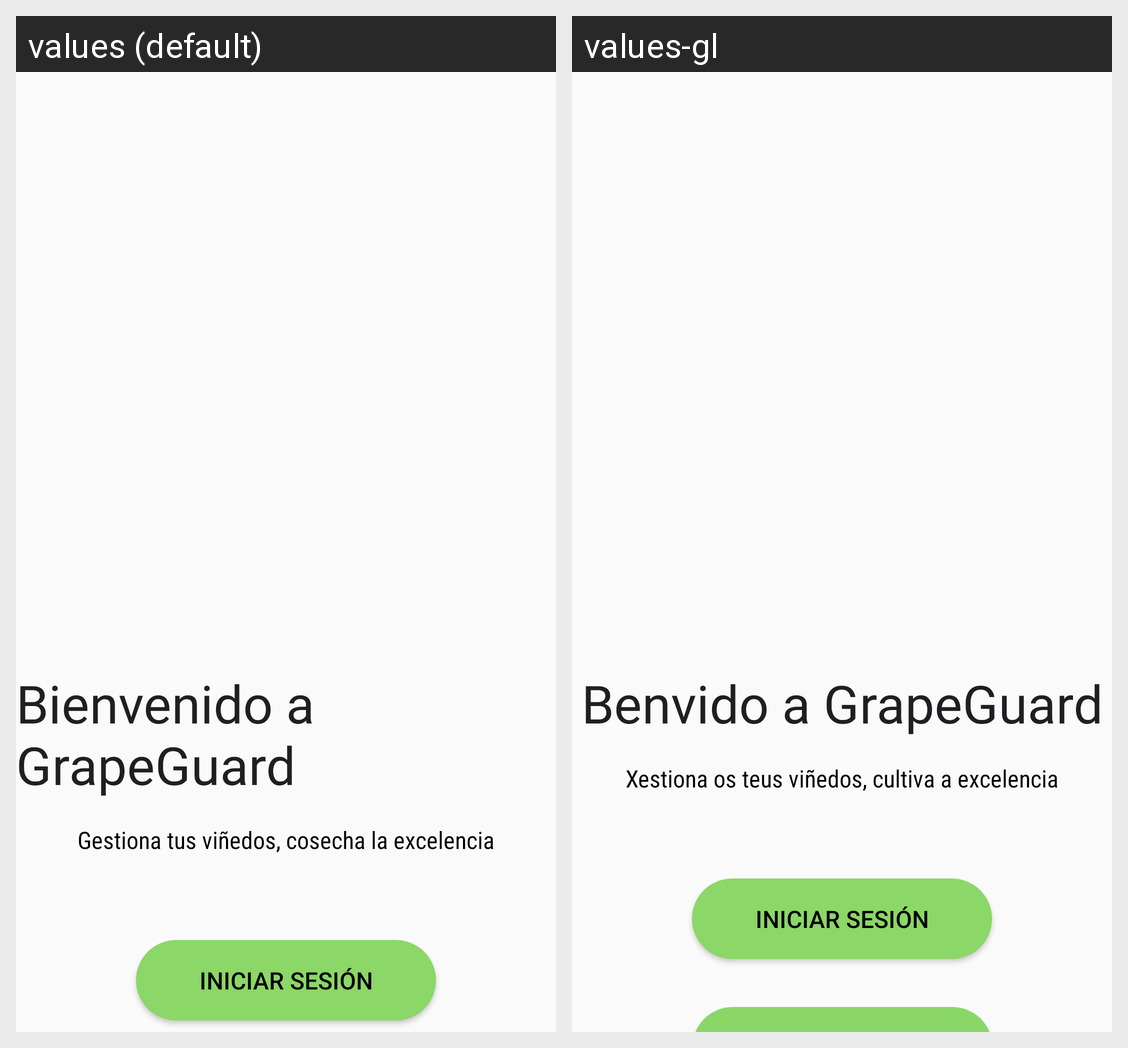

The Android screen above is rendered under two locales of the same app. Produce the string resources it draws, with the default and per-locale values.
Android screen res/layout/loggin_view.xml rendered under 2 locales, left to right: values (default), values-gl. Device: Nexus 5 (rendered at 1080×1920; each locale shown at half size, 540×960, under a caption strip naming it); theme Theme.GrapeGuard.
Strings drawn on this screen, with the default value and each locale's value (text and hints the layout hard-codes, and strings that could not be matched under every locale, appear in the picture but are not listed):

welcome_message
  values: Bienvenido a GrapeGuard
  values-gl: Benvido a GrapeGuard

tagline
  values: Gestiona tus viñedos, cosecha la excelencia
  values-gl: Xestiona os teus viñedos, cultiva a excelencia

button_login
  values: Iniciar sesión
  values-gl: Iniciar sesión
